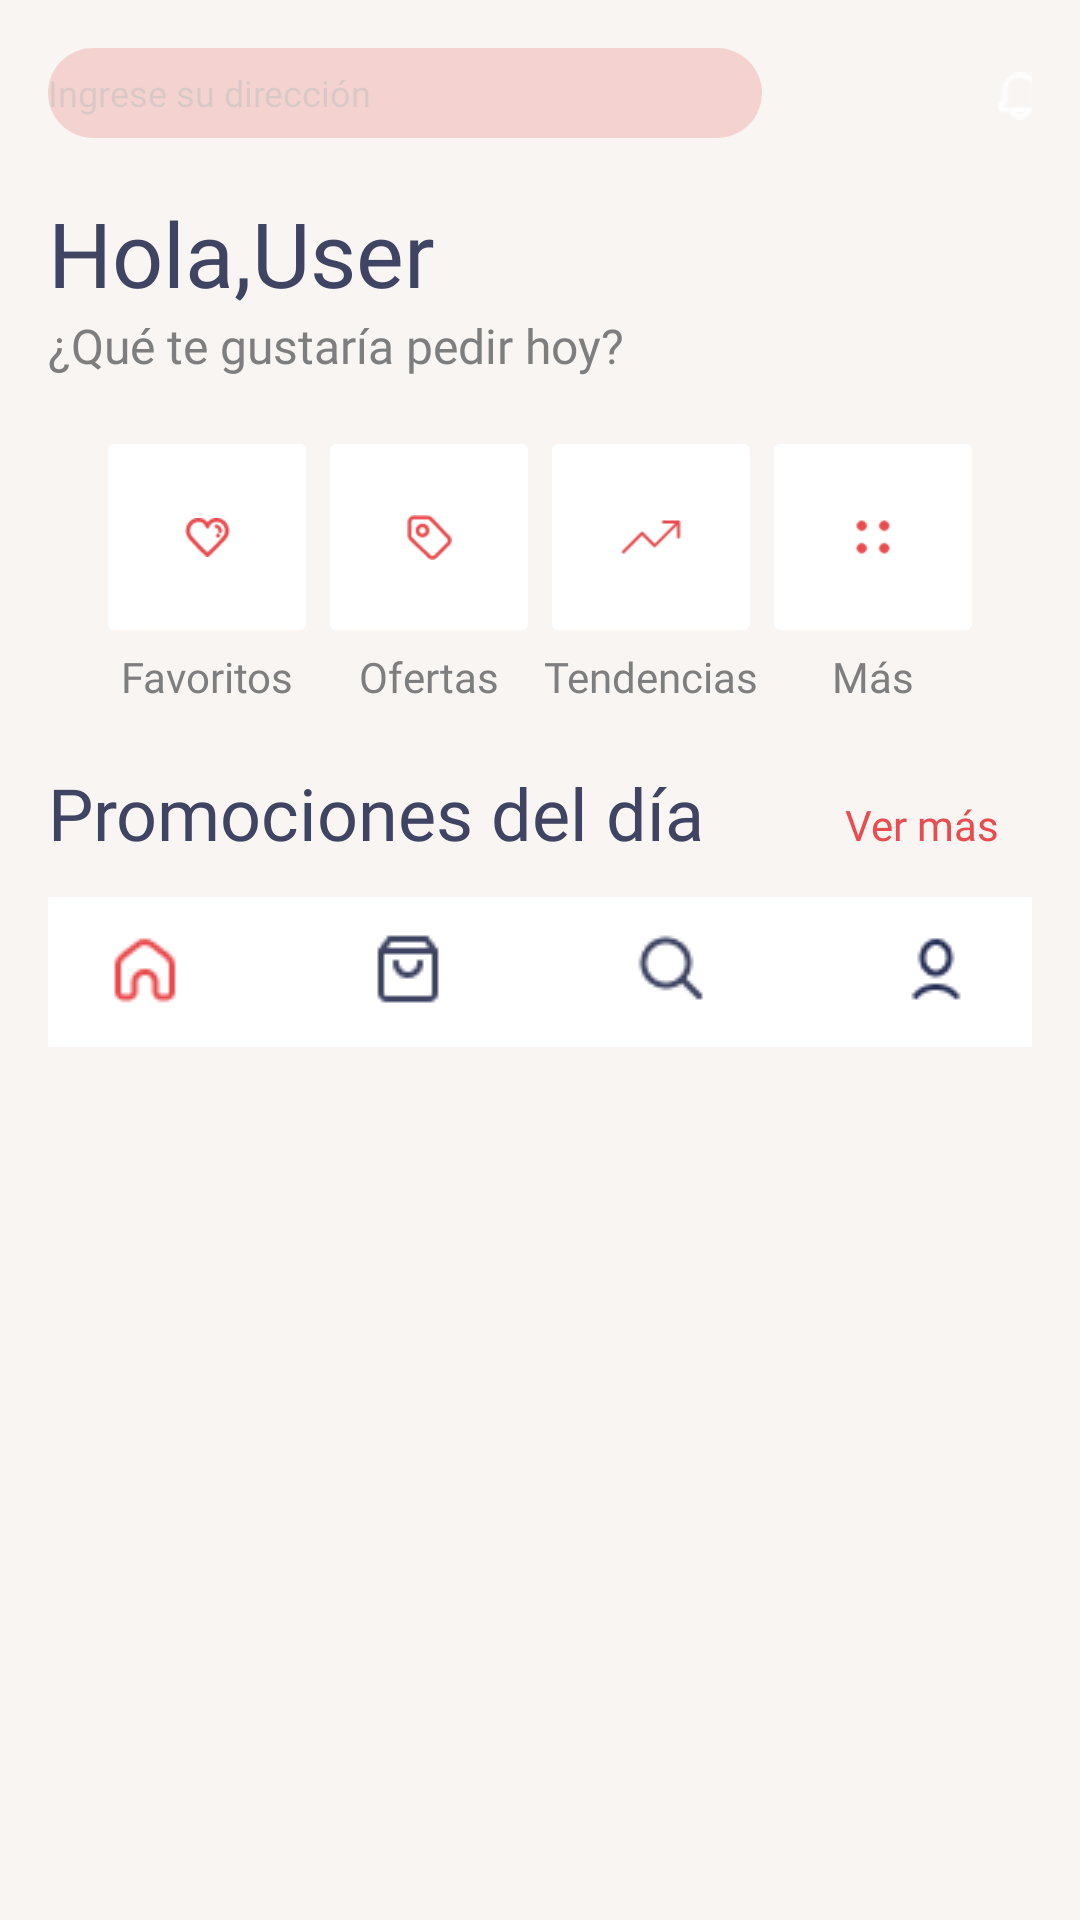

Reconstruct the res/layout file that produces this screen, plus the resources it refers to.
<!-- AndroidManifest.xml: application theme Theme.ProyectoUsuario -->
<!-- res/layout/activity_home.xml -->
<?xml version="1.0" encoding="utf-8"?>
<androidx.constraintlayout.widget.ConstraintLayout xmlns:android="http://schemas.android.com/apk/res/android"
    xmlns:app="http://schemas.android.com/apk/res-auto"
    xmlns:tools="http://schemas.android.com/tools"
    android:layout_width="match_parent"
    android:layout_height="match_parent"
    android:background="#F8F5F2"
    android:orientation="vertical"
    android:padding="16dp"
    tools:context=".activitys.ActivityHome">

    <ScrollView
        android:layout_width="match_parent"
        android:layout_height="wrap_content"
        app:layout_constraintTop_toTopOf="parent">

        <LinearLayout
            android:layout_width="match_parent"
            android:layout_height="wrap_content"
            android:orientation="vertical">

            <LinearLayout
                android:id="@+id/linear_text_top"
                android:layout_width="match_parent"
                android:layout_height="wrap_content"
                app:layout_constraintBottom_toTopOf="@id/linear_text_user"
                app:layout_constraintTop_toTopOf="parent">

                <EditText
                    android:id="@+id/et_direction"
                    android:layout_width="238dp"
                    android:layout_height="30dp"
                    android:alpha="0.2"
                    android:autofillHints="postalAddress"
                    android:background="@drawable/ed_home_direction"
                    android:fontFamily="@font/poppins_medium"
                    android:hint="@string/ingrese_su_direcci_n"
                    android:inputType="textPostalAddress"
                    android:textColor="#7E7E7E"
                    android:textSize="12sp"
                    app:layout_constraintBottom_toTopOf="@id/rvHome"
                    app:layout_constraintLeft_toLeftOf="parent"
                    app:layout_constraintRight_toLeftOf="parent"
                    app:layout_constraintTop_toTopOf="parent"
                    tools:ignore="TouchTargetSizeCheck,TextContrastCheck" />

                <ImageView
                    android:id="@+id/bell_home"
                    android:layout_width="32dp"
                    android:layout_height="32dp"
                    android:layout_marginStart="70dp"
                    android:background="@drawable/icon_bell_home"
                    android:contentDescription="@string/image"
                    android:padding="8dp"
                    android:src="@drawable/bell_16px"
                    app:layout_constraintBottom_toTopOf="@id/rvHome"
                    app:layout_constraintLeft_toRightOf="@id/et_direction"
                    app:layout_constraintRight_toRightOf="parent"
                    app:layout_constraintTop_toTopOf="parent" />
            </LinearLayout>

            <LinearLayout
                android:id="@+id/linear_text_user"
                android:layout_width="match_parent"
                android:layout_height="wrap_content"
                android:layout_marginTop="16dp"
                android:orientation="vertical"
                app:layout_constraintBottom_toBottomOf="@id/include_btn_top"
                app:layout_constraintTop_toBottomOf="@id/linear_text_top">

                <TextView
                    android:id="@+id/name_user"
                    android:layout_width="wrap_content"
                    android:layout_height="wrap_content"
                    android:fontFamily="@font/poppins_bold"
                    android:text="@string/NombeUserHome"
                    android:textColor="@color/text_bold"
                    android:textSize="30sp"
                    app:layout_constraintBottom_toTopOf="@id/rvHome"
                    app:layout_constraintLeft_toLeftOf="@id/linear_text_top"
                    app:layout_constraintTop_toBottomOf="@id/linear_text_top" />

                <TextView
                    android:layout_width="wrap_content"
                    android:layout_height="wrap_content"
                    android:fontFamily="@font/poppins_medium"
                    android:text="@string/qu_te_gustar_a_pedir_hoy"
                    android:textColor="#7E7E7E"
                    android:textSize="16sp"
                    tools:ignore="TextContrastCheck" />
            </LinearLayout>

            <LinearLayout
                android:id="@+id/include_btn_top"
                android:layout_width="match_parent"
                android:layout_height="wrap_content"
                app:layout_constraintBottom_toTopOf="@id/title_promos"
                app:layout_constraintTop_toBottomOf="@id/linear_text_user">

                <include layout="@layout/buttoms_top_home" />
            </LinearLayout>

            <LinearLayout
                android:id="@+id/title_promos"
                android:layout_width="match_parent"
                android:layout_height="wrap_content"
                android:orientation="horizontal"
                app:layout_constraintBottom_toTopOf="@id/rvHome"
                app:layout_constraintTop_toBottomOf="@id/include_btn_top">

                <TextView
                    android:layout_width="wrap_content"
                    android:layout_height="wrap_content"
                    android:fontFamily="@font/poppins"
                    android:text="@string/promociones_del_d_a"
                    android:textColor="#3E4462"
                    android:textSize="24sp" />

                <Button
                    android:id="@+id/btn_ver_mas"
                    style="?android:attr/borderlessButtonStyle"
                    android:layout_width="wrap_content"
                    android:layout_height="wrap_content"
                    android:layout_marginStart="36dp"
                    android:backgroundTint="@color/white"
                    android:fontFamily="@font/poppins"
                    android:padding="0dp"
                    android:text="@string/ver_m_s"
                    android:textAllCaps="false"
                    android:textColor="#E84C4F"
                    tools:ignore="TextContrastCheck" />
            </LinearLayout>


            <androidx.recyclerview.widget.RecyclerView
                android:id="@+id/rvHome"
                android:layout_width="match_parent"
                android:layout_height="wrap_content"
                android:fadingEdge="horizontal"
                app:layout_constraintLeft_toLeftOf="parent"
                app:layout_constraintRight_toRightOf="parent"
                app:layout_constraintTop_toBottomOf="@id/title_promos" />

            <RelativeLayout
                android:id="@+id/include_btn_bottom"
                android:layout_width="match_parent"
                android:layout_height="wrap_content"
                android:padding="0dp"
                app:layout_constraintBottom_toBottomOf="parent">

                <View
                    android:layout_width="match_parent"
                    android:layout_height="50dp"
                    android:background="@color/white" />

                <include layout="@layout/buttoms_bottom_home" />
            </RelativeLayout>
        </LinearLayout>
    </ScrollView>
</androidx.constraintlayout.widget.ConstraintLayout>
<!-- res/layout/buttoms_top_home.xml (included above) -->
<?xml version="1.0" encoding="utf-8"?>
<androidx.constraintlayout.widget.ConstraintLayout xmlns:android="http://schemas.android.com/apk/res/android"
    android:layout_width="match_parent"
    android:layout_height="match_parent"
    xmlns:app="http://schemas.android.com/apk/res-auto"
    android:orientation="horizontal"
    android:padding="16dp">


    <ImageButton
        android:id="@+id/btn_heart"
        android:layout_width="74dp"
        android:layout_height="74dp"
        android:src="@drawable/xmlid_1114"
        android:backgroundTint="@color/white"
        app:layout_constraintTop_toTopOf="parent"
        app:layout_constraintRight_toLeftOf="@+id/btn_promo"
        app:layout_constraintLeft_toLeftOf="parent"/>
    <TextView
        android:layout_width="wrap_content"
        android:layout_height="wrap_content"
        android:text="@string/favs"
        android:fontFamily="@font/poppins"
        android:textSize="14sp"
        android:textColor="#7e7e7e"
        app:layout_constraintTop_toBottomOf="@id/btn_heart"
        app:layout_constraintLeft_toLeftOf="@id/btn_heart"
        app:layout_constraintRight_toRightOf="@id/btn_heart"/>
    <ImageButton
        android:id="@+id/btn_promo"
        android:layout_width="74dp"
        android:layout_height="74dp"
        android:src="@drawable/union"
        android:backgroundTint="@color/white"
        app:layout_constraintTop_toTopOf="parent"
        app:layout_constraintLeft_toRightOf="@+id/btn_heart"
        app:layout_constraintRight_toLeftOf="@id/btn_trends"/>
    <TextView
        android:layout_width="wrap_content"
        android:layout_height="wrap_content"
        android:text="@string/promos"
        android:fontFamily="@font/poppins"
        android:textSize="14sp"
        android:textColor="#7e7e7e"
        app:layout_constraintTop_toBottomOf="@id/btn_promo"
        app:layout_constraintLeft_toLeftOf="@id/btn_promo"
        app:layout_constraintRight_toRightOf="@id/btn_promo"/>
    <ImageButton
        android:id="@+id/btn_trends"
        android:layout_width="74dp"
        android:layout_height="74dp"
        android:src="@drawable/trending_up"
        android:backgroundTint="@color/white"
        app:layout_constraintTop_toTopOf="parent"
        app:layout_constraintLeft_toRightOf="@+id/btn_promo"
        app:layout_constraintRight_toLeftOf="@id/btn_more"/>
    <TextView
        android:layout_width="wrap_content"
        android:layout_height="wrap_content"
        android:text="@string/trends"
        android:fontFamily="@font/poppins"
        android:textSize="14sp"
        android:textColor="#7e7e7e"
        app:layout_constraintTop_toBottomOf="@id/btn_trends"
        app:layout_constraintLeft_toLeftOf="@id/btn_trends"
        app:layout_constraintRight_toRightOf="@id/btn_trends"/>
    <ImageButton
        android:id="@+id/btn_more"
        android:layout_width="74dp"
        android:layout_height="74dp"
        android:src="@drawable/dots_24px"
        android:backgroundTint="@color/white"
        app:layout_constraintTop_toTopOf="parent"
        app:layout_constraintLeft_toRightOf="@+id/btn_trends"
        app:layout_constraintRight_toRightOf="parent"/>
    <TextView
        android:layout_width="wrap_content"
        android:layout_height="wrap_content"
        android:text="@string/more"
        android:fontFamily="@font/poppins"
        android:textSize="14sp"
        android:textColor="#7e7e7e"
        app:layout_constraintTop_toBottomOf="@id/btn_more"
        app:layout_constraintLeft_toLeftOf="@id/btn_more"
        app:layout_constraintRight_toRightOf="@id/btn_more"/>

</androidx.constraintlayout.widget.ConstraintLayout>
<!-- res/layout/buttoms_bottom_home.xml (included above) -->
<?xml version="1.0" encoding="utf-8"?>
    <androidx.constraintlayout.widget.ConstraintLayout xmlns:android="http://schemas.android.com/apk/res/android"
        android:layout_width="match_parent"
        android:layout_height="wrap_content"
        xmlns:app="http://schemas.android.com/apk/res-auto">

        <ImageButton
            android:id="@+id/btn_home"
            android:layout_width="wrap_content"
            android:layout_height="wrap_content"
            android:src="@drawable/home"
            android:backgroundTint="@color/white"
            app:layout_constraintLeft_toLeftOf="parent"
            app:layout_constraintTop_toTopOf="parent"
            app:layout_constraintRight_toLeftOf="@id/btn_bag"
            style="?android:attr/borderlessButtonStyle"/>
        <ImageButton
            android:id="@+id/btn_bag"
            android:layout_width="wrap_content"
            android:layout_height="wrap_content"
            android:src="@drawable/shopping_bag"
            android:backgroundTint="@color/white"
            app:layout_constraintLeft_toRightOf="@+id/btn_home"
            app:layout_constraintRight_toLeftOf="@id/btn_search"
            app:layout_constraintTop_toTopOf="parent"
            style="?android:attr/borderlessButtonStyle"/>
        <ImageButton
            android:id="@+id/btn_search"
            android:layout_width="wrap_content"
            android:layout_height="wrap_content"
            android:src="@drawable/search_24px"
            android:backgroundTint="@color/white"
            app:layout_constraintLeft_toRightOf="@id/btn_bag"
            app:layout_constraintRight_toLeftOf="@id/btn_user"
            app:layout_constraintTop_toTopOf="parent"
            style="?android:attr/borderlessButtonStyle"/>
        <ImageButton
            android:id="@+id/btn_user"
            android:layout_width="wrap_content"
            android:layout_height="wrap_content"
            android:src="@drawable/user_16px"
            android:backgroundTint="@color/white"
            app:layout_constraintLeft_toRightOf="@id/btn_search"
            app:layout_constraintTop_toTopOf="parent"
            app:layout_constraintRight_toRightOf="parent"
            style="?android:attr/borderlessButtonStyle"/>

    </androidx.constraintlayout.widget.ConstraintLayout>
<!-- resources referenced by this layout -->
<resources>
  <color name="text_bold">#3e4462</color>
  <color name="white">#FFFFFFFF</color>
  <!-- drawable bell_16px: png bitmap (drawable-xhdpi, 332 bytes) -->
  <!-- drawable dots_24px: png bitmap (drawable-xhdpi, 309 bytes) -->
  <!-- drawable ed_home_direction (drawable) -->
  <?xml version="1.0" encoding="utf-8"?>
  <shape xmlns:android="http://schemas.android.com/apk/res/android" android:shape="rectangle">
      <corners android:radius="50px"/>
      <solid android:color="#E84C4F"/>
  </shape>
  <!-- drawable home: png bitmap (drawable, 629 bytes) -->
  <!-- drawable search_24px: png bitmap (drawable, 650 bytes) -->
  <!-- drawable shopping_bag: png bitmap (drawable, 536 bytes) -->
  <!-- drawable trending_up: png bitmap (drawable-xhdpi, 444 bytes) -->
  <!-- drawable union: png bitmap (drawable-xhdpi, 814 bytes) -->
  <!-- drawable user_16px: png bitmap (drawable, 592 bytes) -->
  <!-- drawable xmlid_1114: png bitmap (drawable-xhdpi, 888 bytes) -->
  <string name="NombeUserHome">Hola,User</string>
  <string name="favs">Favoritos</string>
  <string name="image">image</string>
  <string name="ingrese_su_direcci_n">Ingrese su dirección</string>
  <string name="more">Más</string>
  <string name="promociones_del_d_a">Promociones del día</string>
  <string name="promos">Ofertas</string>
  <string name="qu_te_gustar_a_pedir_hoy">¿Qué te gustaría pedir hoy?</string>
  <string name="trends">Tendencias</string>
  <string name="ver_m_s">Ver más</string>
  <style name="Theme.ProyectoUsuario" parent="Theme.MaterialComponents.DayNight.DarkActionBar">
          
          <item name="colorPrimary">@color/purple_500</item>
          <item name="colorPrimaryVariant">@color/purple_700</item>
          <item name="colorOnPrimary">@color/white</item>
          
          <item name="colorSecondary">@color/teal_200</item>
          <item name="colorSecondaryVariant">@color/teal_700</item>
          <item name="colorOnSecondary">@color/black</item>
          
          <item name="android:statusBarColor" tools:targetApi="l">?attr/colorPrimaryVariant</item>
          
      </style>
  <color name="purple_500">#FF6200EE</color>
  <color name="purple_700">#FF3700B3</color>
  <color name="teal_200">#FF03DAC5</color>
  <color name="teal_700">#FF018786</color>
  <color name="black">#FF000000</color>
</resources>
